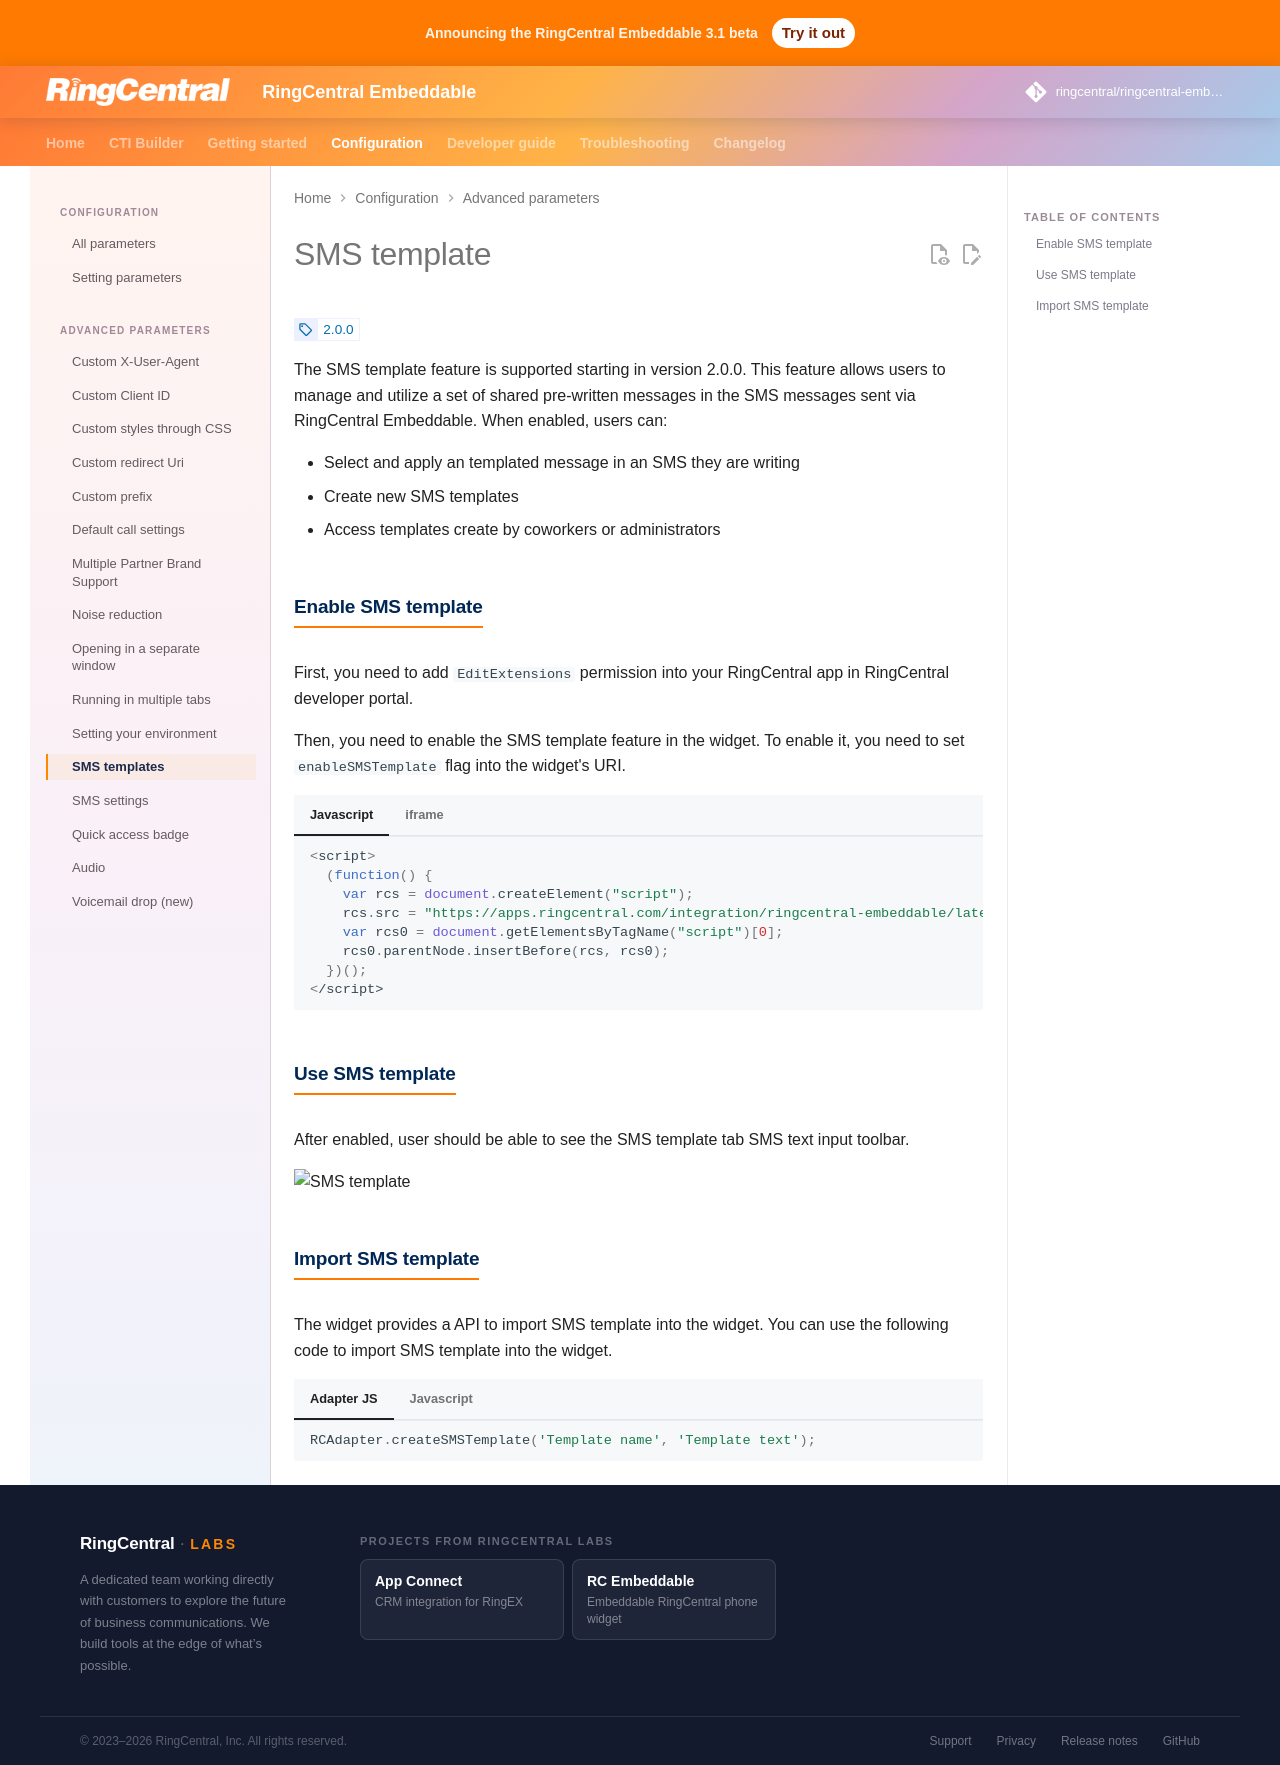

repository: ringcentral/ringcentral-embeddable · page: docs/config/sms-template/index.html · generator: mkdocs

# SMS template

<!-- md:version 2.0.0 -->

The SMS template feature is supported starting in version 2.0.0. This feature allows users to manage and utilize a set of shared pre-written messages in the SMS messages sent via RingCentral Embeddable. When enabled, users can:

* Select and apply an templated message in an SMS they are writing
* Create new SMS templates
* Access templates create by coworkers or administrators

## Enable SMS template

First, you need to add `EditExtensions` permission into your RingCentral app in RingCentral developer portal.

Then, you need to enable the SMS template feature in the widget. To enable it, you need to set `enableSMSTemplate` flag into the widget's URI. 

=== "Javascript"

    ```js
    <script>
      (function() {
        var rcs = document.createElement("script");
        rcs.src = "https://apps.ringcentral.com/integration/ringcentral-embeddable/latest/adapter.js?enableSMSTemplate=1";
        var rcs0 = document.getElementsByTagName("script")[0];
        rcs0.parentNode.insertBefore(rcs, rcs0);
      })();
    </script>
    ```

=== "iframe"

    ```html
    <iframe width="300" height="500" id="rc-widget" allow="microphone" src="https://apps.ringcentral.com/integration/ringcentral-embeddable/latest/app.html?enableSMSTemplate=1">
    </iframe>
    ```

## Use SMS template

After enabled, user should be able to see the SMS template tab SMS text input toolbar.

![SMS template](https://github.com/ringcentral/ringcentral-embeddable/assets/7036536/c5dda595-1d9d-41c5-ba74-50f590d63e1a)

## Import SMS template

The widget provides a API to import SMS template into the widget. You can use the following code to import SMS template into the widget.

=== "Adapter JS"

    ```js
    RCAdapter.createSMSTemplate('Template name', 'Template text');
    ```

=== "Javascript"

    ```js
    document.querySelector("#rc-widget-adapter-frame").contentWindow.postMessage({
      type: 'rc-adapter-message-request',
      requestId: Date.now().toString(),
      path: '/create-sms-template',
      body: {
        displayName: 'Template name',
        text: 'Template text'
      },
    }, '*');
    ```
